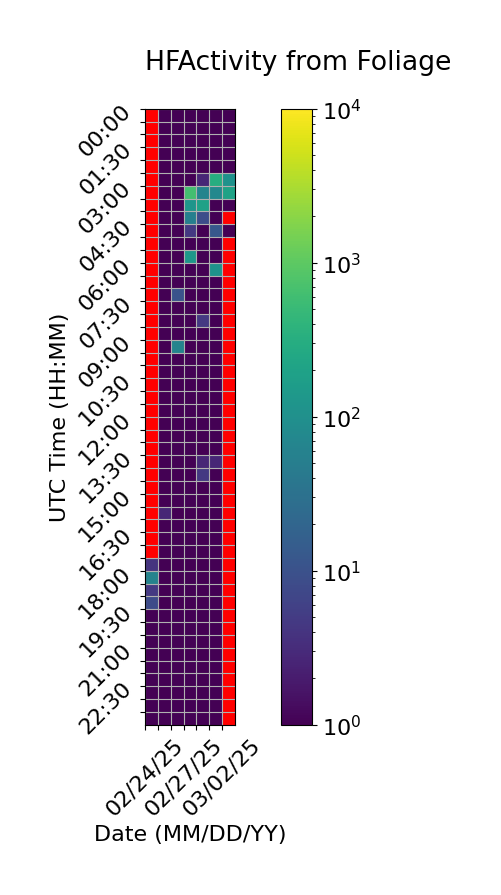

The file beside this chart, header and first rows:
Time (UTC), 02/24/25, 02/25/25, 02/26/25, 02/27/25, 02/28/25, 03/01/25, 03/02/25
00:00, , 1.0, 1.0, 1.0, 1.0, 1.0, 1.0
00:30, , 1.0, 1.0, 1.0, 1.0, 1.0, 1.0
01:00, , 1.0, 1.0, 1.0, 1.0, 1.0, 1.0
01:30, , 1.0, 1.0, 1.0, 1.0, 1.0, 1.0
02:00, , 1.0, 1.0, 1.0, 1.0, 1.0, 1.0
02:30, , 1.0, 1.0, 1.0, 2.667, 312.3, 110.3
03:00, , 1.0, 1.0, 640.3, 64.67, 74.67, 198.3
03:30, , 1.0, 1.0, 120.3, 196.0, 1.0, 0.3333
04:00, , 1.0, 1.0, 52.67, 8.667, 1.0, 0.0
04:30, , 1.0, 1.0, 4.667, 1.0, 12.67, 0.3333
05:00, , 1.0, 1.0, 1.0, 1.0, 1.0, 
05:30, , 1.0, 1.0, 130.7, 1.0, 1.0, 
06:00, , 1.0, 1.0, 1.0, 1.0, 112.7, 
06:30, , 1.0, 1.0, 1.0, 1.0, 1.0, 
07:00, , 1.0, 10.67, 1.0, 1.0, 1.0, 
07:30, , 1.0, 1.0, 1.0, 1.0, 1.0, 
08:00, , 1.0, 1.0, 1.0, 4.667, 1.0, 
08:30, , 1.0, 1.0, 1.0, 1.0, 1.0, 
09:00, , 1.0, 62.67, 1.0, 1.0, 1.0, 
09:30, , 1.0, 1.0, 1.0, 1.0, 1.0, 
10:00, , 1.0, 1.0, 1.0, 1.0, 1.0, 
10:30, , 1.0, 1.0, 1.0, 1.0, 1.0, 
11:00, , 1.0, 1.0, 1.0, 1.0, 1.0, 
11:30, , 1.0, 1.0, 1.0, 1.0, 1.0, 
12:00, , 1.0, 1.0, 1.0, 1.0, 1.0, 
12:30, , 1.0, 1.0, 1.0, 1.0, 1.0, 
13:00, , 1.0, 1.0, 1.0, 1.0, 1.0, 
13:30, , 1.0, 1.0, 1.0, 2.667, 2.667, 
14:00, , 1.0, 1.0, 1.0, 4.667, 1.0, 
14:30, , 1.0, 1.0, 1.0, 1.0, 1.0, 
15:00, , 1.0, 1.0, 1.0, 1.0, 1.0, 
15:30, , 2.667, 1.0, 1.0, 1.0, 1.0, 
16:00, , 1.0, 1.0, 1.0, 1.0, 1.0, 
16:30, , 1.0, 1.0, 1.0, 1.0, 1.0, 
17:00, , 1.0, 1.0, 1.0, 1.0, 1.0, 
17:30, 4.0, 1.0, 1.0, 1.0, 1.0, 1.0, 
18:00, 62.0, 1.0, 1.0, 1.0, 1.0, 1.0, 
18:30, 4.667, 1.0, 1.0, 1.0, 1.0, 1.0, 
19:00, 8.333, 1.0, 1.0, 1.0, 1.0, 1.0, 
19:30, 1.0, 1.0, 1.0, 1.0, 1.0, 1.0, 
20:00, 1.0, 1.0, 1.0, 1.0, 1.0, 1.0, 
20:30, 1.0, 1.0, 1.0, 1.0, 1.0, 1.0, 
21:00, 1.0, 1.0, 1.0, 1.0, 1.0, 1.0, 
21:30, 1.0, 1.0, 1.0, 1.0, 1.0, 1.0, 
22:00, 1.0, 1.0, 1.0, 1.0, 1.0, 1.0, 
22:30, 1.0, 1.0, 1.0, 1.0, 1.0, 1.0, 
23:00, 1.0, 1.0, 1.0, 1.0, 1.0, 1.0, 
23:30, 1.0, 1.0, 1.0, 1.0, 1.0, 1.0, 
